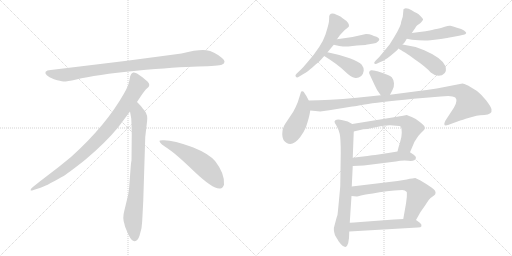
t = 0.00 s
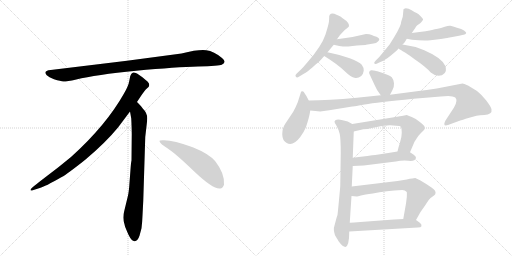
t = 2.68 s
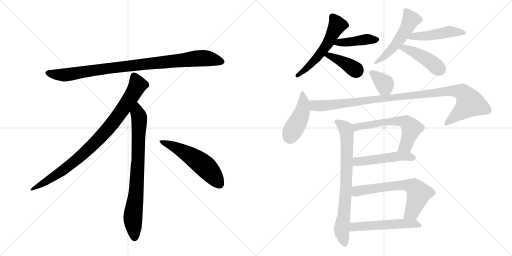
t = 5.35 s
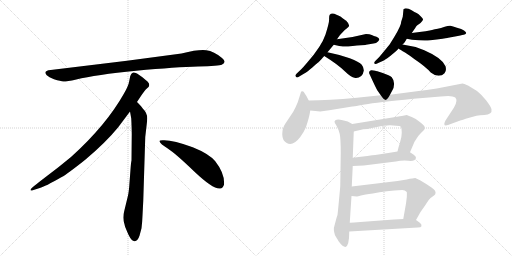
t = 8.03 s
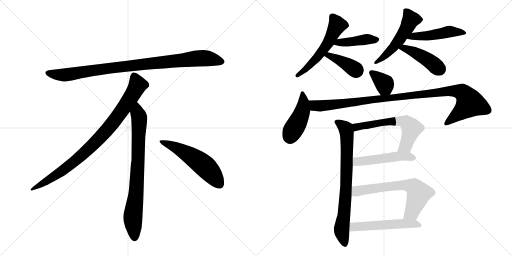
t = 10.71 s
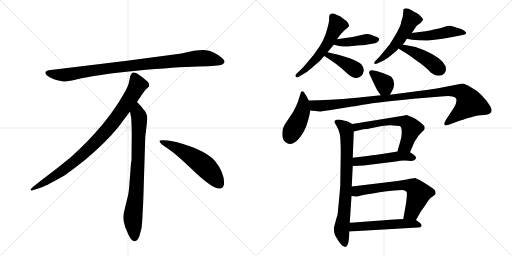
t = 13.38 s

The animated SVG that drew these frames (rendered in a browser with its animation timeline set to each time). Animation: 18 CSS @keyframes rules; one cycle of 13.38 s.

<svg version="1.1" viewBox="0 0 2048 1024" xmlns="http://www.w3.org/2000/svg">
  <g stroke="lightgray" stroke-dasharray="1,1" stroke-width="1" transform="scale(4, 4)">
    <line x1="0" y1="0" x2="256" y2="256"></line>
    <line x1="256" y1="0" x2="0" y2="256"></line>
    <line x1="128" y1="0" x2="128" y2="256"></line>
    <line x1="0" y1="128" x2="256" y2="128"></line>
    <line x1="256" y1="0" x2="512" y2="256"></line>
    <line x1="512" y1="0" x2="256" y2="256"></line>
    <line x1="384" y1="0" x2="384" y2="256"></line>
    <line x1="256" y1="128" x2="512" y2="128"></line>
  </g>
<g transform="scale(1, -1) translate(0, -850)">
   <style type="text/css">
    @keyframes keyframes0 {
      from {
       stroke: black;
       stroke-dashoffset: 952;
       stroke-width: 128;
       }
       76% {
       animation-timing-function: step-end;
       stroke: black;
       stroke-dashoffset: 0;
       stroke-width: 128;
       }
       to {
       stroke: black;
       stroke-width: 1024;
       }
       }
       #make-me-a-hanzi-animation-0 {
         animation: keyframes0 1.024740s both;
         animation-delay: 0.000000s;
         animation-timing-function: linear;
       }
    @keyframes keyframes1 {
      from {
       stroke: black;
       stroke-dashoffset: 897;
       stroke-width: 128;
       }
       74% {
       animation-timing-function: step-end;
       stroke: black;
       stroke-dashoffset: 0;
       stroke-width: 128;
       }
       to {
       stroke: black;
       stroke-width: 1024;
       }
       }
       #make-me-a-hanzi-animation-1 {
         animation: keyframes1 0.979980s both;
         animation-delay: 1.024740s;
         animation-timing-function: linear;
       }
    @keyframes keyframes2 {
      from {
       stroke: black;
       stroke-dashoffset: 792;
       stroke-width: 128;
       }
       72% {
       animation-timing-function: step-end;
       stroke: black;
       stroke-dashoffset: 0;
       stroke-width: 128;
       }
       to {
       stroke: black;
       stroke-width: 1024;
       }
       }
       #make-me-a-hanzi-animation-2 {
         animation: keyframes2 0.894531s both;
         animation-delay: 2.004720s;
         animation-timing-function: linear;
       }
    @keyframes keyframes3 {
      from {
       stroke: black;
       stroke-dashoffset: 548;
       stroke-width: 128;
       }
       64% {
       animation-timing-function: step-end;
       stroke: black;
       stroke-dashoffset: 0;
       stroke-width: 128;
       }
       to {
       stroke: black;
       stroke-width: 1024;
       }
       }
       #make-me-a-hanzi-animation-3 {
         animation: keyframes3 0.695964s both;
         animation-delay: 2.899251s;
         animation-timing-function: linear;
       }
    @keyframes keyframes4 {
      from {
       stroke: black;
       stroke-dashoffset: 556;
       stroke-width: 128;
       }
       64% {
       animation-timing-function: step-end;
       stroke: black;
       stroke-dashoffset: 0;
       stroke-width: 128;
       }
       to {
       stroke: black;
       stroke-width: 1024;
       }
       }
       #make-me-a-hanzi-animation-4 {
         animation: keyframes4 0.702474s both;
         animation-delay: 3.595215s;
         animation-timing-function: linear;
       }
    @keyframes keyframes5 {
      from {
       stroke: black;
       stroke-dashoffset: 422;
       stroke-width: 128;
       }
       58% {
       animation-timing-function: step-end;
       stroke: black;
       stroke-dashoffset: 0;
       stroke-width: 128;
       }
       to {
       stroke: black;
       stroke-width: 1024;
       }
       }
       #make-me-a-hanzi-animation-5 {
         animation: keyframes5 0.593424s both;
         animation-delay: 4.297689s;
         animation-timing-function: linear;
       }
    @keyframes keyframes6 {
      from {
       stroke: black;
       stroke-dashoffset: 395;
       stroke-width: 128;
       }
       56% {
       animation-timing-function: step-end;
       stroke: black;
       stroke-dashoffset: 0;
       stroke-width: 128;
       }
       to {
       stroke: black;
       stroke-width: 1024;
       }
       }
       #make-me-a-hanzi-animation-6 {
         animation: keyframes6 0.571452s both;
         animation-delay: 4.891113s;
         animation-timing-function: linear;
       }
    @keyframes keyframes7 {
      from {
       stroke: black;
       stroke-dashoffset: 516;
       stroke-width: 128;
       }
       63% {
       animation-timing-function: step-end;
       stroke: black;
       stroke-dashoffset: 0;
       stroke-width: 128;
       }
       to {
       stroke: black;
       stroke-width: 1024;
       }
       }
       #make-me-a-hanzi-animation-7 {
         animation: keyframes7 0.669922s both;
         animation-delay: 5.462565s;
         animation-timing-function: linear;
       }
    @keyframes keyframes8 {
      from {
       stroke: black;
       stroke-dashoffset: 482;
       stroke-width: 128;
       }
       61% {
       animation-timing-function: step-end;
       stroke: black;
       stroke-dashoffset: 0;
       stroke-width: 128;
       }
       to {
       stroke: black;
       stroke-width: 1024;
       }
       }
       #make-me-a-hanzi-animation-8 {
         animation: keyframes8 0.642253s both;
         animation-delay: 6.132487s;
         animation-timing-function: linear;
       }
    @keyframes keyframes9 {
      from {
       stroke: black;
       stroke-dashoffset: 440;
       stroke-width: 128;
       }
       59% {
       animation-timing-function: step-end;
       stroke: black;
       stroke-dashoffset: 0;
       stroke-width: 128;
       }
       to {
       stroke: black;
       stroke-width: 1024;
       }
       }
       #make-me-a-hanzi-animation-9 {
         animation: keyframes9 0.608073s both;
         animation-delay: 6.774740s;
         animation-timing-function: linear;
       }
    @keyframes keyframes10 {
      from {
       stroke: black;
       stroke-dashoffset: 361;
       stroke-width: 128;
       }
       54% {
       animation-timing-function: step-end;
       stroke: black;
       stroke-dashoffset: 0;
       stroke-width: 128;
       }
       to {
       stroke: black;
       stroke-width: 1024;
       }
       }
       #make-me-a-hanzi-animation-10 {
         animation: keyframes10 0.543783s both;
         animation-delay: 7.382813s;
         animation-timing-function: linear;
       }
    @keyframes keyframes11 {
      from {
       stroke: black;
       stroke-dashoffset: 443;
       stroke-width: 128;
       }
       59% {
       animation-timing-function: step-end;
       stroke: black;
       stroke-dashoffset: 0;
       stroke-width: 128;
       }
       to {
       stroke: black;
       stroke-width: 1024;
       }
       }
       #make-me-a-hanzi-animation-11 {
         animation: keyframes11 0.610514s both;
         animation-delay: 7.926595s;
         animation-timing-function: linear;
       }
    @keyframes keyframes12 {
      from {
       stroke: black;
       stroke-dashoffset: 1050;
       stroke-width: 128;
       }
       77% {
       animation-timing-function: step-end;
       stroke: black;
       stroke-dashoffset: 0;
       stroke-width: 128;
       }
       to {
       stroke: black;
       stroke-width: 1024;
       }
       }
       #make-me-a-hanzi-animation-12 {
         animation: keyframes12 1.104492s both;
         animation-delay: 8.537109s;
         animation-timing-function: linear;
       }
    @keyframes keyframes13 {
      from {
       stroke: black;
       stroke-dashoffset: 768;
       stroke-width: 128;
       }
       71% {
       animation-timing-function: step-end;
       stroke: black;
       stroke-dashoffset: 0;
       stroke-width: 128;
       }
       to {
       stroke: black;
       stroke-width: 1024;
       }
       }
       #make-me-a-hanzi-animation-13 {
         animation: keyframes13 0.875000s both;
         animation-delay: 9.641602s;
         animation-timing-function: linear;
       }
    @keyframes keyframes14 {
      from {
       stroke: black;
       stroke-dashoffset: 605;
       stroke-width: 128;
       }
       66% {
       animation-timing-function: step-end;
       stroke: black;
       stroke-dashoffset: 0;
       stroke-width: 128;
       }
       to {
       stroke: black;
       stroke-width: 1024;
       }
       }
       #make-me-a-hanzi-animation-14 {
         animation: keyframes14 0.742350s both;
         animation-delay: 10.516602s;
         animation-timing-function: linear;
       }
    @keyframes keyframes15 {
      from {
       stroke: black;
       stroke-dashoffset: 498;
       stroke-width: 128;
       }
       62% {
       animation-timing-function: step-end;
       stroke: black;
       stroke-dashoffset: 0;
       stroke-width: 128;
       }
       to {
       stroke: black;
       stroke-width: 1024;
       }
       }
       #make-me-a-hanzi-animation-15 {
         animation: keyframes15 0.655273s both;
         animation-delay: 11.258952s;
         animation-timing-function: linear;
       }
    @keyframes keyframes16 {
      from {
       stroke: black;
       stroke-dashoffset: 654;
       stroke-width: 128;
       }
       68% {
       animation-timing-function: step-end;
       stroke: black;
       stroke-dashoffset: 0;
       stroke-width: 128;
       }
       to {
       stroke: black;
       stroke-width: 1024;
       }
       }
       #make-me-a-hanzi-animation-16 {
         animation: keyframes16 0.782227s both;
         animation-delay: 11.914225s;
         animation-timing-function: linear;
       }
    @keyframes keyframes17 {
      from {
       stroke: black;
       stroke-dashoffset: 536;
       stroke-width: 128;
       }
       64% {
       animation-timing-function: step-end;
       stroke: black;
       stroke-dashoffset: 0;
       stroke-width: 128;
       }
       to {
       stroke: black;
       stroke-width: 1024;
       }
       }
       #make-me-a-hanzi-animation-17 {
         animation: keyframes17 0.686198s both;
         animation-delay: 12.696452s;
         animation-timing-function: linear;
       }
</style>
<path d="M 726 636 L 508 607 L 203 570 Q 170 567 187 549 Q 195 542 216 533 Q 244 525 253 524 Q 263 523 305 532 Q 383 551 545 567 Q 707 582 792 584 Q 877 586 887 591 Q 909 601 888 618 Q 856 645 825 649 Q 795 653 726 636 Z" fill="lightgray"></path> 
<path d="M 548 442 Q 576 485 583 492 L 594 502 Q 597 505 597 511 Q 597 516 590 524 Q 572 541 548 556 Q 537 561 533 560 L 528 557 Q 526 556 524 552 Q 522 547 521 546 L 517 526 Q 514 507 496 476 Q 424 348 284 222 Q 235 181 180 140 Q 126 99 124 94 Q 117 84 134 90 L 159 98 Q 179 103 247 142 Q 268 153 341 211 Q 422 279 472 340 L 520 404 L 548 442 Z" fill="lightgray"></path> 
<path d="M 573 46 L 581 302 L 587 354 Q 589 370 589 377 Q 589 398 571 416 Q 569 421 548 442 C 527 464 515 434 520 404 L 525 376 Q 527 335 527 314 L 526 208 Q 524 202 522 172 L 518 119 Q 516 86 512 68 L 497 6 Q 489 -22 498 -47 L 500 -56 Q 502 -62 514 -89 Q 527 -116 539 -115 Q 551 -114 558 -93 L 566 -63 Q 569 -40 570 -12 L 573 46 Z" fill="lightgray"></path> 
<path d="M 638 285 Q 641 274 671 256 Q 701 237 777 164 Q 854 91 881 96 Q 891 97 896 111 Q 900 155 861 205 Q 836 235 771 261 Q 688 292 650 289 Q 637 289 638 285 Z" fill="lightgray"></path> 
<path d="M 1346 791.5 Q 1327 801 1319 791 Q 1316 788 1316.5 773 Q 1317 758 1302 712.5 Q 1287 667 1229 600 Q 1214 582 1204 572 L 1187 556 Q 1180 549 1182 546 Q 1185 536 1197 544 L 1217 556 Q 1226 561 1250.5 581.5 Q 1275 602 1279 606 Q 1283 610 1297 626 L 1310 641 L 1335 671 L 1348 693 L 1360 710 Q 1361 711 1369.5 720.5 Q 1378 730 1389 738 Q 1406 746 1384 768 L 1383 768 Q 1371 776 1368 779 Q 1365 782 1355.5 786.75 L 1346 791.5 Z" fill="lightgray"></path> 
<path d="M 1335 671 L 1357 666 Q 1377 663 1393 664 L 1428 668 Q 1464 670 1464 671 L 1494 676 Q 1505 677 1512 684 Q 1518 690 1517 693 Q 1517 699 1506 703 Q 1495 706 1487 710 Q 1479 714 1464 714 L 1410 702 L 1348 693 C 1318 689 1306 678 1335 671 Z" fill="lightgray"></path> 
<path d="M 1297 626 Q 1350 593 1378 566 Q 1406 539 1418 539 Q 1432 536 1445 546 Q 1453 554 1455 567 Q 1456 579 1447 591 Q 1437 602 1399 617 Q 1360 631 1310 641 C 1281 647 1272 642 1297 626 Z" fill="lightgray"></path> 
<path d="M 1605 764 Q 1605 748 1577 702 L 1559 673 Q 1557 670 1537 646 L 1517 622 L 1504 609 Q 1491 596 1501 594 Q 1503 593 1515 599 L 1533 607 Q 1538 609 1561 626 L 1573 636 Q 1585 646 1592 653 L 1592 654 Q 1593 655 1594 656 L 1610 672 Q 1616 675 1627 695 L 1647 718 L 1661 738 Q 1663 744 1668 748 L 1682 758 Q 1691 767 1692 771 Q 1693 775 1683.5 784.5 Q 1674 794 1666.5 798 Q 1659 802 1646.5 809.5 Q 1634 817 1623 817 Q 1616 815 1614 813 L 1611 783 L 1605 764 Z" fill="lightgray"></path> 
<path d="M 1627 695 L 1648 691 Q 1693 686 1722 689 L 1755 693 Q 1789 698 1793 699 L 1831 706 Q 1853 711 1858 712 Q 1863 713 1865 718 Q 1865 721 1856 728 Q 1847 734 1828 739 Q 1810 746 1802 747 Q 1794 748 1779 743 Q 1763 737 1751 735 Q 1739 733 1728 730 Q 1717 726 1647 718 C 1617 715 1598 701 1627 695 Z" fill="lightgray"></path> 
<path d="M 1594 656 Q 1600 652 1620 640 Q 1639 628 1657 614 Q 1703 583 1723 560 Q 1739 547 1754 547 Q 1769 547 1778 557 Q 1787 566 1782 585 Q 1769 618 1697 649 Q 1653 667 1610 672 C 1580 676 1569 672 1594 656 Z" fill="lightgray"></path> 
<path d="M 1501 567 L 1487 569 Q 1483 570 1479 566 Q 1475 561 1477 556 Q 1504 497 1509 489 L 1523 469 C 1540 444 1546 444 1560 471 L 1569 488 Q 1577 500 1576 517 Q 1574 533 1567 541 Q 1559 548 1531 558 Q 1503 567 1501 567 Z" fill="lightgray"></path> 
<path d="M 1235 448 L 1225 467 Q 1214 484 1213 484 Q 1205 486 1204 482 L 1191 441 Q 1183 421 1173 403 L 1141 355 Q 1129 337 1129 313 Q 1129 288 1147 278 Q 1172 264 1201 302 Q 1216 322 1224 342 Q 1238 384 1241 408 C 1244 430 1244 430 1235 448 Z" fill="lightgray"></path> 
<path d="M 1523 469 L 1427 459 Q 1312 448 1235 448 C 1205 448 1211 411 1241 408 L 1281 404 L 1317 409 L 1409 424 Q 1412 424 1473 434 Q 1533 444 1691 458 L 1763 464 Q 1808 470 1821 460 Q 1833 449 1816 420 L 1782 368 Q 1769 342 1792 350 L 1841 368 Q 1845 369 1877 379 L 1906 387 Q 1920 389 1937 390 Q 1953 390 1961 397 Q 1968 403 1966 413 Q 1964 423 1945 448 Q 1925 473 1908 486 L 1872 508 Q 1855 516 1850 516 L 1747 496 Q 1706 489 1667 485 L 1560 471 L 1523 469 Z" fill="lightgray"></path> 
<path d="M 1411 219 L 1415 324 C 1416 350 1416 350 1409 354 L 1391 364 L 1371 369 Q 1341 376 1338 364 Q 1337 360 1346 347 Q 1354 333 1359 314 Q 1363 294 1363 238 L 1361 106 Q 1361 103 1356 50 Q 1351 -3 1350 -10 L 1346 -22 L 1338 -52 Q 1332 -68 1340 -91 L 1346 -101 Q 1353 -112 1353 -113 Q 1370 -138 1382 -138 Q 1397 -133 1397 -76 L 1399 -41 L 1406 66 L 1407 104 L 1411 186 L 1411 219 Z" fill="lightgray"></path> 
<path d="M 1585 347 Q 1601 347 1604 342 Q 1607 336 1607 319 Q 1607 301 1600 280 Q 1593 259 1590 244 C 1583 215 1628 213 1640 241 L 1658 283 L 1673 306 Q 1683 318 1691 325 Q 1699 332 1699 337 Q 1699 342 1697 346 Q 1695 349 1678 363 L 1663 374 L 1647 382 Q 1636 387 1627 390 L 1607 386 Q 1598 386 1594 384 L 1409 354 C 1379 349 1386 317 1415 324 L 1453 333 Q 1471 333 1483 337 L 1522 345 Q 1553 349 1560 349 L 1585 347 Z" fill="lightgray"></path> 
<path d="M 1590 244 L 1553 238 L 1501 230 Q 1483 228 1411 219 C 1381 215 1381 185 1411 186 L 1455 188 L 1583 204 Q 1607 209 1634 207 Q 1660 204 1664 218 Q 1665 224 1655 231 L 1640 241 C 1627 250 1620 249 1590 244 Z" fill="lightgray"></path> 
<path d="M 1406 66 L 1427 64 Q 1428 63 1444 68 Q 1459 72 1491 76 Q 1544 87 1609 90 Q 1620 90 1627 82 Q 1628 78 1627 60 L 1624 36 L 1613 -26 C 1608 -56 1649 -56 1664 -30 L 1682 2 L 1701 29 Q 1717 56 1728 62 Q 1740 71 1741 73 Q 1747 87 1726 100 L 1705 114 Q 1690 124 1682 128 L 1661 138 Q 1654 138 1627 132 L 1590 126 L 1407 104 C 1377 100 1376 69 1406 66 Z" fill="lightgray"></path> 
<path d="M 1442 -38 Q 1414 -40 1399 -41 C 1369 -43 1367 -78 1397 -76 L 1671 -60 Q 1684 -60 1686 -55 Q 1688 -47 1678 -40 L 1664 -30 C 1655 -24 1643 -24 1613 -26 L 1576 -28 L 1442 -38 Z" fill="lightgray"></path> 
      <clipPath id="make-me-a-hanzi-clip-0">
      <path d="M 726 636 L 508 607 L 203 570 Q 170 567 187 549 Q 195 542 216 533 Q 244 525 253 524 Q 263 523 305 532 Q 383 551 545 567 Q 707 582 792 584 Q 877 586 887 591 Q 909 601 888 618 Q 856 645 825 649 Q 795 653 726 636 Z" fill="lightgray"></path>
      </clipPath>
      <path clip-path="url(#make-me-a-hanzi-clip-0)" d="M 195 559 L 217 552 L 274 552 L 503 585 L 786 616 L 825 617 L 885 605 " fill="none" id="make-me-a-hanzi-animation-0" stroke-dasharray="824 1648" stroke-linecap="round"></path>

      <clipPath id="make-me-a-hanzi-clip-1">
      <path d="M 548 442 Q 576 485 583 492 L 594 502 Q 597 505 597 511 Q 597 516 590 524 Q 572 541 548 556 Q 537 561 533 560 L 528 557 Q 526 556 524 552 Q 522 547 521 546 L 517 526 Q 514 507 496 476 Q 424 348 284 222 Q 235 181 180 140 Q 126 99 124 94 Q 117 84 134 90 L 159 98 Q 179 103 247 142 Q 268 153 341 211 Q 422 279 472 340 L 520 404 L 548 442 Z" fill="lightgray"></path>
      </clipPath>
      <path clip-path="url(#make-me-a-hanzi-clip-1)" d="M 538 547 L 551 510 L 547 501 L 501 427 L 421 322 L 319 221 L 264 177 L 129 93 " fill="none" id="make-me-a-hanzi-animation-1" stroke-dasharray="769 1538" stroke-linecap="round"></path>

      <clipPath id="make-me-a-hanzi-clip-2">
      <path d="M 573 46 L 581 302 L 587 354 Q 589 370 589 377 Q 589 398 571 416 Q 569 421 548 442 C 527 464 515 434 520 404 L 525 376 Q 527 335 527 314 L 526 208 Q 524 202 522 172 L 518 119 Q 516 86 512 68 L 497 6 Q 489 -22 498 -47 L 500 -56 Q 502 -62 514 -89 Q 527 -116 539 -115 Q 551 -114 558 -93 L 566 -63 Q 569 -40 570 -12 L 573 46 Z" fill="lightgray"></path>
      </clipPath>
      <path clip-path="url(#make-me-a-hanzi-clip-2)" d="M 549 431 L 550 397 L 557 379 L 553 220 L 545 85 L 531 -24 L 539 -102 " fill="none" id="make-me-a-hanzi-animation-2" stroke-dasharray="664 1328" stroke-linecap="round"></path>

      <clipPath id="make-me-a-hanzi-clip-3">
      <path d="M 638 285 Q 641 274 671 256 Q 701 237 777 164 Q 854 91 881 96 Q 891 97 896 111 Q 900 155 861 205 Q 836 235 771 261 Q 688 292 650 289 Q 637 289 638 285 Z" fill="lightgray"></path>
      </clipPath>
      <path clip-path="url(#make-me-a-hanzi-clip-3)" d="M 645 284 L 688 268 L 793 206 L 841 163 L 877 115 " fill="none" id="make-me-a-hanzi-animation-3" stroke-dasharray="420 840" stroke-linecap="round"></path>

      <clipPath id="make-me-a-hanzi-clip-4">
      <path d="M 1346 791.5 Q 1327 801 1319 791 Q 1316 788 1316.5 773 Q 1317 758 1302 712.5 Q 1287 667 1229 600 Q 1214 582 1204 572 L 1187 556 Q 1180 549 1182 546 Q 1185 536 1197 544 L 1217 556 Q 1226 561 1250.5 581.5 Q 1275 602 1279 606 Q 1283 610 1297 626 L 1310 641 L 1335 671 L 1348 693 L 1360 710 Q 1361 711 1369.5 720.5 Q 1378 730 1389 738 Q 1406 746 1384 768 L 1383 768 Q 1371 776 1368 779 Q 1365 782 1355.5 786.75 L 1346 791.5 Z" fill="lightgray"></path>
      </clipPath>
      <path clip-path="url(#make-me-a-hanzi-clip-4)" d="M 1329 784 L 1349 749 L 1314 680 L 1265 616 L 1190 548 " fill="none" id="make-me-a-hanzi-animation-4" stroke-dasharray="428 856" stroke-linecap="round"></path>

      <clipPath id="make-me-a-hanzi-clip-5">
      <path d="M 1335 671 L 1357 666 Q 1377 663 1393 664 L 1428 668 Q 1464 670 1464 671 L 1494 676 Q 1505 677 1512 684 Q 1518 690 1517 693 Q 1517 699 1506 703 Q 1495 706 1487 710 Q 1479 714 1464 714 L 1410 702 L 1348 693 C 1318 689 1306 678 1335 671 Z" fill="lightgray"></path>
      </clipPath>
      <path clip-path="url(#make-me-a-hanzi-clip-5)" d="M 1342 675 L 1462 693 L 1507 692 " fill="none" id="make-me-a-hanzi-animation-5" stroke-dasharray="294 588" stroke-linecap="round"></path>

      <clipPath id="make-me-a-hanzi-clip-6">
      <path d="M 1297 626 Q 1350 593 1378 566 Q 1406 539 1418 539 Q 1432 536 1445 546 Q 1453 554 1455 567 Q 1456 579 1447 591 Q 1437 602 1399 617 Q 1360 631 1310 641 C 1281 647 1272 642 1297 626 Z" fill="lightgray"></path>
      </clipPath>
      <path clip-path="url(#make-me-a-hanzi-clip-6)" d="M 1306 624 L 1316 629 L 1345 616 L 1427 566 " fill="none" id="make-me-a-hanzi-animation-6" stroke-dasharray="267 534" stroke-linecap="round"></path>

      <clipPath id="make-me-a-hanzi-clip-7">
      <path d="M 1605 764 Q 1605 748 1577 702 L 1559 673 Q 1557 670 1537 646 L 1517 622 L 1504 609 Q 1491 596 1501 594 Q 1503 593 1515 599 L 1533 607 Q 1538 609 1561 626 L 1573 636 Q 1585 646 1592 653 L 1592 654 Q 1593 655 1594 656 L 1610 672 Q 1616 675 1627 695 L 1647 718 L 1661 738 Q 1663 744 1668 748 L 1682 758 Q 1691 767 1692 771 Q 1693 775 1683.5 784.5 Q 1674 794 1666.5 798 Q 1659 802 1646.5 809.5 Q 1634 817 1623 817 Q 1616 815 1614 813 L 1611 783 L 1605 764 Z" fill="lightgray"></path>
      </clipPath>
      <path clip-path="url(#make-me-a-hanzi-clip-7)" d="M 1623 805 L 1643 772 L 1628 739 L 1566 653 L 1507 601 " fill="none" id="make-me-a-hanzi-animation-7" stroke-dasharray="388 776" stroke-linecap="round"></path>

      <clipPath id="make-me-a-hanzi-clip-8">
      <path d="M 1627 695 L 1648 691 Q 1693 686 1722 689 L 1755 693 Q 1789 698 1793 699 L 1831 706 Q 1853 711 1858 712 Q 1863 713 1865 718 Q 1865 721 1856 728 Q 1847 734 1828 739 Q 1810 746 1802 747 Q 1794 748 1779 743 Q 1763 737 1751 735 Q 1739 733 1728 730 Q 1717 726 1647 718 C 1617 715 1598 701 1627 695 Z" fill="lightgray"></path>
      </clipPath>
      <path clip-path="url(#make-me-a-hanzi-clip-8)" d="M 1633 700 L 1715 707 L 1799 724 L 1857 720 " fill="none" id="make-me-a-hanzi-animation-8" stroke-dasharray="354 708" stroke-linecap="round"></path>

      <clipPath id="make-me-a-hanzi-clip-9">
      <path d="M 1594 656 Q 1600 652 1620 640 Q 1639 628 1657 614 Q 1703 583 1723 560 Q 1739 547 1754 547 Q 1769 547 1778 557 Q 1787 566 1782 585 Q 1769 618 1697 649 Q 1653 667 1610 672 C 1580 676 1569 672 1594 656 Z" fill="lightgray"></path>
      </clipPath>
      <path clip-path="url(#make-me-a-hanzi-clip-9)" d="M 1601 657 L 1629 654 L 1668 636 L 1712 611 L 1760 572 " fill="none" id="make-me-a-hanzi-animation-9" stroke-dasharray="312 624" stroke-linecap="round"></path>

      <clipPath id="make-me-a-hanzi-clip-10">
      <path d="M 1501 567 L 1487 569 Q 1483 570 1479 566 Q 1475 561 1477 556 Q 1504 497 1509 489 L 1523 469 C 1540 444 1546 444 1560 471 L 1569 488 Q 1577 500 1576 517 Q 1574 533 1567 541 Q 1559 548 1531 558 Q 1503 567 1501 567 Z" fill="lightgray"></path>
      </clipPath>
      <path clip-path="url(#make-me-a-hanzi-clip-10)" d="M 1487 559 L 1538 515 L 1553 480 " fill="none" id="make-me-a-hanzi-animation-10" stroke-dasharray="233 466" stroke-linecap="round"></path>

      <clipPath id="make-me-a-hanzi-clip-11">
      <path d="M 1235 448 L 1225 467 Q 1214 484 1213 484 Q 1205 486 1204 482 L 1191 441 Q 1183 421 1173 403 L 1141 355 Q 1129 337 1129 313 Q 1129 288 1147 278 Q 1172 264 1201 302 Q 1216 322 1224 342 Q 1238 384 1241 408 C 1244 430 1244 430 1235 448 Z" fill="lightgray"></path>
      </clipPath>
      <path clip-path="url(#make-me-a-hanzi-clip-11)" d="M 1210 478 L 1210 408 L 1161 302 " fill="none" id="make-me-a-hanzi-animation-11" stroke-dasharray="315 630" stroke-linecap="round"></path>

      <clipPath id="make-me-a-hanzi-clip-12">
      <path d="M 1523 469 L 1427 459 Q 1312 448 1235 448 C 1205 448 1211 411 1241 408 L 1281 404 L 1317 409 L 1409 424 Q 1412 424 1473 434 Q 1533 444 1691 458 L 1763 464 Q 1808 470 1821 460 Q 1833 449 1816 420 L 1782 368 Q 1769 342 1792 350 L 1841 368 Q 1845 369 1877 379 L 1906 387 Q 1920 389 1937 390 Q 1953 390 1961 397 Q 1968 403 1966 413 Q 1964 423 1945 448 Q 1925 473 1908 486 L 1872 508 Q 1855 516 1850 516 L 1747 496 Q 1706 489 1667 485 L 1560 471 L 1523 469 Z" fill="lightgray"></path>
      </clipPath>
      <path clip-path="url(#make-me-a-hanzi-clip-12)" d="M 1241 442 L 1259 427 L 1284 426 L 1802 487 L 1851 479 L 1880 437 L 1785 358 " fill="none" id="make-me-a-hanzi-animation-12" stroke-dasharray="922 1844" stroke-linecap="round"></path>

      <clipPath id="make-me-a-hanzi-clip-13">
      <path d="M 1411 219 L 1415 324 C 1416 350 1416 350 1409 354 L 1391 364 L 1371 369 Q 1341 376 1338 364 Q 1337 360 1346 347 Q 1354 333 1359 314 Q 1363 294 1363 238 L 1361 106 Q 1361 103 1356 50 Q 1351 -3 1350 -10 L 1346 -22 L 1338 -52 Q 1332 -68 1340 -91 L 1346 -101 Q 1353 -112 1353 -113 Q 1370 -138 1382 -138 Q 1397 -133 1397 -76 L 1399 -41 L 1406 66 L 1407 104 L 1411 186 L 1411 219 Z" fill="lightgray"></path>
      </clipPath>
      <path clip-path="url(#make-me-a-hanzi-clip-13)" d="M 1346 362 L 1383 335 L 1387 314 L 1383 73 L 1367 -68 L 1380 -129 " fill="none" id="make-me-a-hanzi-animation-13" stroke-dasharray="640 1280" stroke-linecap="round"></path>

      <clipPath id="make-me-a-hanzi-clip-14">
      <path d="M 1585 347 Q 1601 347 1604 342 Q 1607 336 1607 319 Q 1607 301 1600 280 Q 1593 259 1590 244 C 1583 215 1628 213 1640 241 L 1658 283 L 1673 306 Q 1683 318 1691 325 Q 1699 332 1699 337 Q 1699 342 1697 346 Q 1695 349 1678 363 L 1663 374 L 1647 382 Q 1636 387 1627 390 L 1607 386 Q 1598 386 1594 384 L 1409 354 C 1379 349 1386 317 1415 324 L 1453 333 Q 1471 333 1483 337 L 1522 345 Q 1553 349 1560 349 L 1585 347 Z" fill="lightgray"></path>
      </clipPath>
      <path clip-path="url(#make-me-a-hanzi-clip-14)" d="M 1420 333 L 1427 342 L 1450 348 L 1558 364 L 1603 366 L 1625 361 L 1646 336 L 1625 272 L 1597 248 " fill="none" id="make-me-a-hanzi-animation-14" stroke-dasharray="477 954" stroke-linecap="round"></path>

      <clipPath id="make-me-a-hanzi-clip-15">
      <path d="M 1590 244 L 1553 238 L 1501 230 Q 1483 228 1411 219 C 1381 215 1381 185 1411 186 L 1455 188 L 1583 204 Q 1607 209 1634 207 Q 1660 204 1664 218 Q 1665 224 1655 231 L 1640 241 C 1627 250 1620 249 1590 244 Z" fill="lightgray"></path>
      </clipPath>
      <path clip-path="url(#make-me-a-hanzi-clip-15)" d="M 1418 192 L 1426 203 L 1586 224 L 1653 220 " fill="none" id="make-me-a-hanzi-animation-15" stroke-dasharray="370 740" stroke-linecap="round"></path>

      <clipPath id="make-me-a-hanzi-clip-16">
      <path d="M 1406 66 L 1427 64 Q 1428 63 1444 68 Q 1459 72 1491 76 Q 1544 87 1609 90 Q 1620 90 1627 82 Q 1628 78 1627 60 L 1624 36 L 1613 -26 C 1608 -56 1649 -56 1664 -30 L 1682 2 L 1701 29 Q 1717 56 1728 62 Q 1740 71 1741 73 Q 1747 87 1726 100 L 1705 114 Q 1690 124 1682 128 L 1661 138 Q 1654 138 1627 132 L 1590 126 L 1407 104 C 1377 100 1376 69 1406 66 Z" fill="lightgray"></path>
      </clipPath>
      <path clip-path="url(#make-me-a-hanzi-clip-16)" d="M 1412 72 L 1428 85 L 1447 90 L 1569 106 L 1624 110 L 1655 103 L 1675 76 L 1647 0 L 1620 -19 " fill="none" id="make-me-a-hanzi-animation-16" stroke-dasharray="526 1052" stroke-linecap="round"></path>

      <clipPath id="make-me-a-hanzi-clip-17">
      <path d="M 1442 -38 Q 1414 -40 1399 -41 C 1369 -43 1367 -78 1397 -76 L 1671 -60 Q 1684 -60 1686 -55 Q 1688 -47 1678 -40 L 1664 -30 C 1655 -24 1643 -24 1613 -26 L 1576 -28 L 1442 -38 Z" fill="lightgray"></path>
      </clipPath>
      <path clip-path="url(#make-me-a-hanzi-clip-17)" d="M 1404 -71 L 1419 -57 L 1608 -44 L 1656 -45 L 1677 -52 " fill="none" id="make-me-a-hanzi-animation-17" stroke-dasharray="408 816" stroke-linecap="round"></path>

</g>
</svg>
